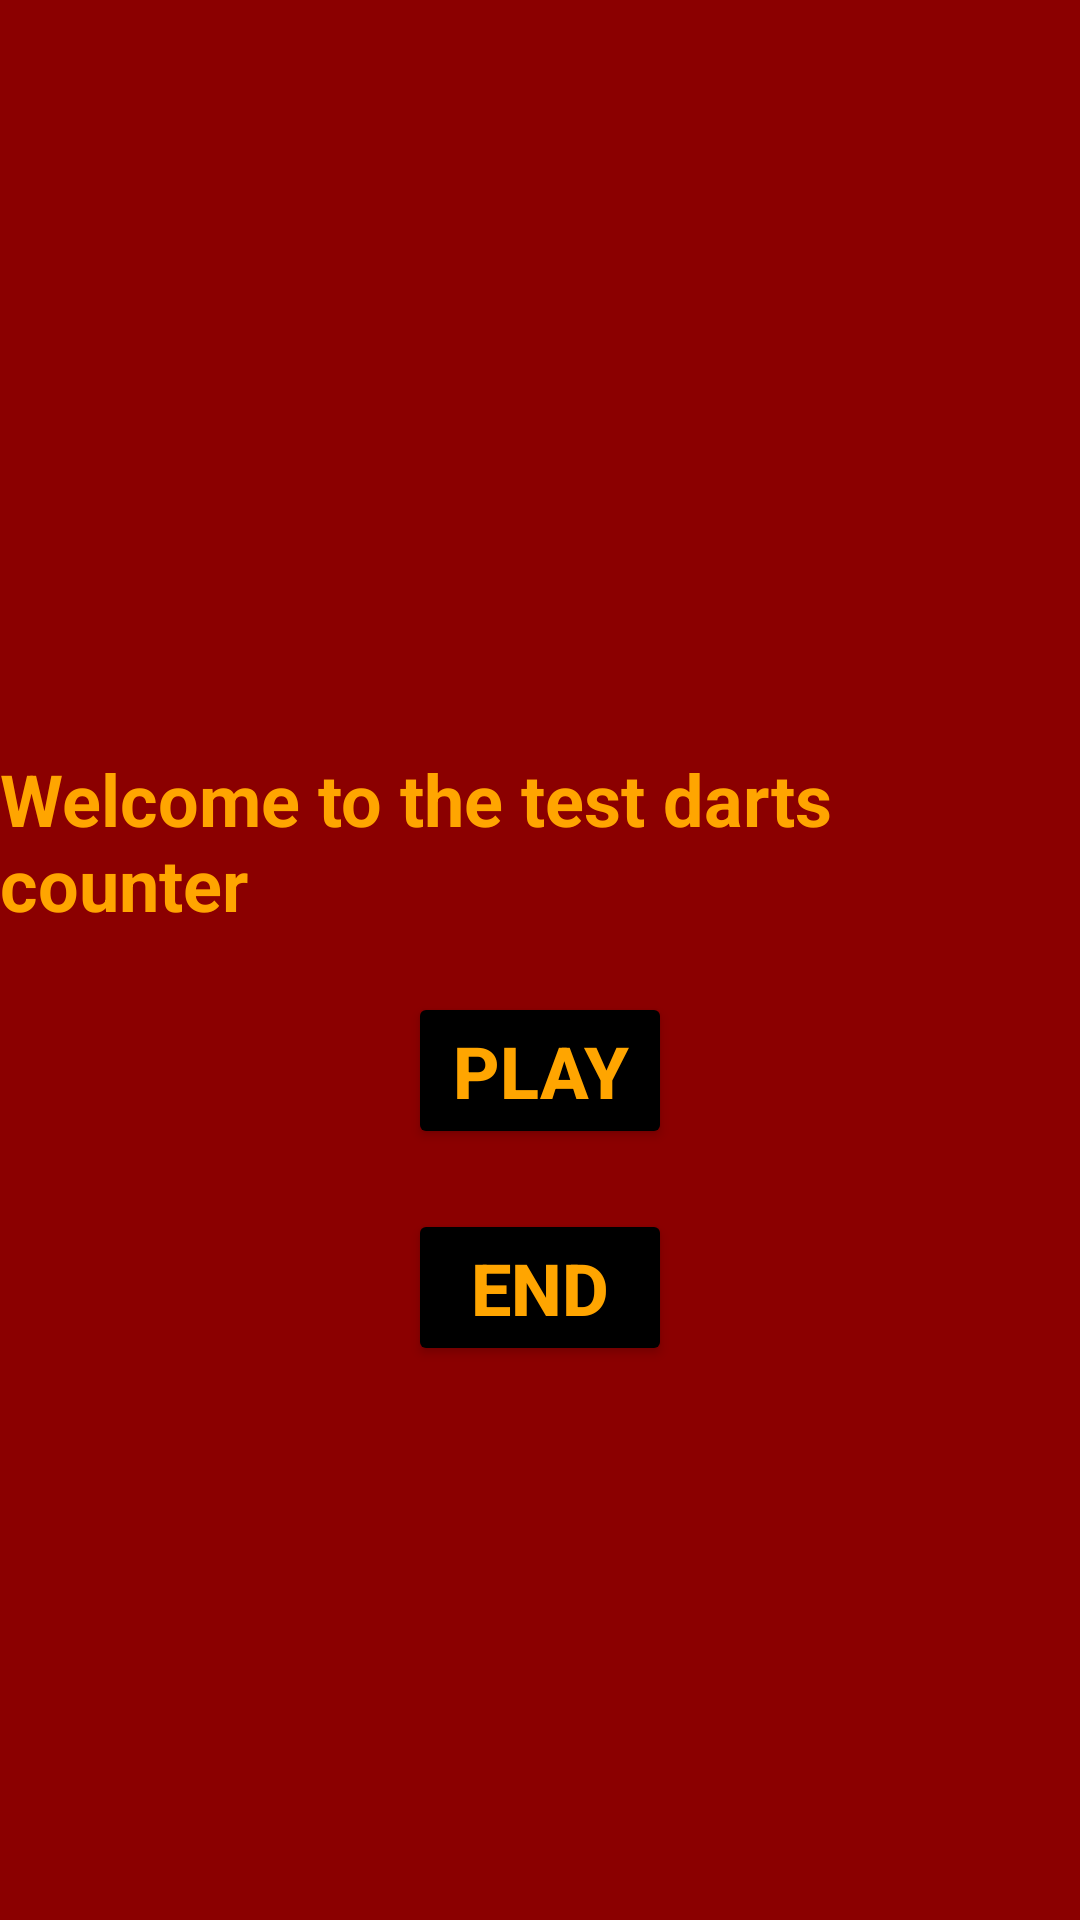

The Android layout XML behind this screen, and the referenced resources:
<!-- AndroidManifest.xml: application theme Theme.TestAPP -->
<!-- res/layout/activity_main_menu.xml -->
<?xml version="1.0" encoding="utf-8"?>
<LinearLayout xmlns:android="http://schemas.android.com/apk/res/android"
    android:id="@+id/LinearLayout1"
    android:layout_width="match_parent"
    android:layout_height="match_parent"
    android:useDefaultMargins="true"
    android:layout_centerHorizontal="true"
    android:background="#8B0000"
    android:orientation="vertical">

    <TextView
        android:id="@+id/welcome"
        android:layout_width="wrap_content"
        android:layout_height="wrap_content"
        android:layout_gravity="center_horizontal"
        android:layout_marginTop="250dp"
        android:layout_marginBottom="20dp"
        android:textSize="24dip"
        android:textStyle="bold"
        android:textColor="#FFA500"
        android:text="Welcome to the test darts counter"
        />

    <Button
        android:id="@+id/play"
        android:layout_width="wrap_content"
        android:layout_height="wrap_content"
        android:layout_gravity="center_horizontal"
        android:layout_marginBottom="20dp"
        android:backgroundTint="@color/black"
        android:onClick="playClick"
        android:text="Play"
        android:textSize="24dip"
        android:textColor="#FFA500"
        android:textStyle="bold" />

    <Button
        android:id="@+id/end"
        android:layout_width="wrap_content"
        android:layout_height="wrap_content"
        android:layout_gravity="center_horizontal"
        android:layout_marginBottom="20dp"
        android:backgroundTint="@color/black"
        android:onClick="endClick"
        android:text="End"
        android:textSize="24dip"
        android:textColor="#FFA500"
        android:textStyle="bold" />

</LinearLayout>
<!-- resources referenced by this layout -->
<resources>
  <color name="black">#FF000000</color>
  <style name="Theme.TestAPP" parent="Theme.MaterialComponents.DayNight.DarkActionBar">
          
          <item name="colorPrimary">@color/purple_500</item>
          <item name="colorPrimaryVariant">@color/purple_700</item>
          <item name="colorOnPrimary">@color/white</item>
          
          <item name="colorSecondary">@color/teal_200</item>
          <item name="colorSecondaryVariant">@color/teal_700</item>
          <item name="colorOnSecondary">@color/black</item>
          
          <item name="android:statusBarColor" tools:targetApi="l">?attr/colorPrimaryVariant</item>
          
      </style>
  <color name="purple_500">#FF6200EE</color>
  <color name="purple_700">#FF3700B3</color>
  <color name="white">#FFFFFFFF</color>
  <color name="teal_200">#FF03DAC5</color>
  <color name="teal_700">#FF018786</color>
</resources>
